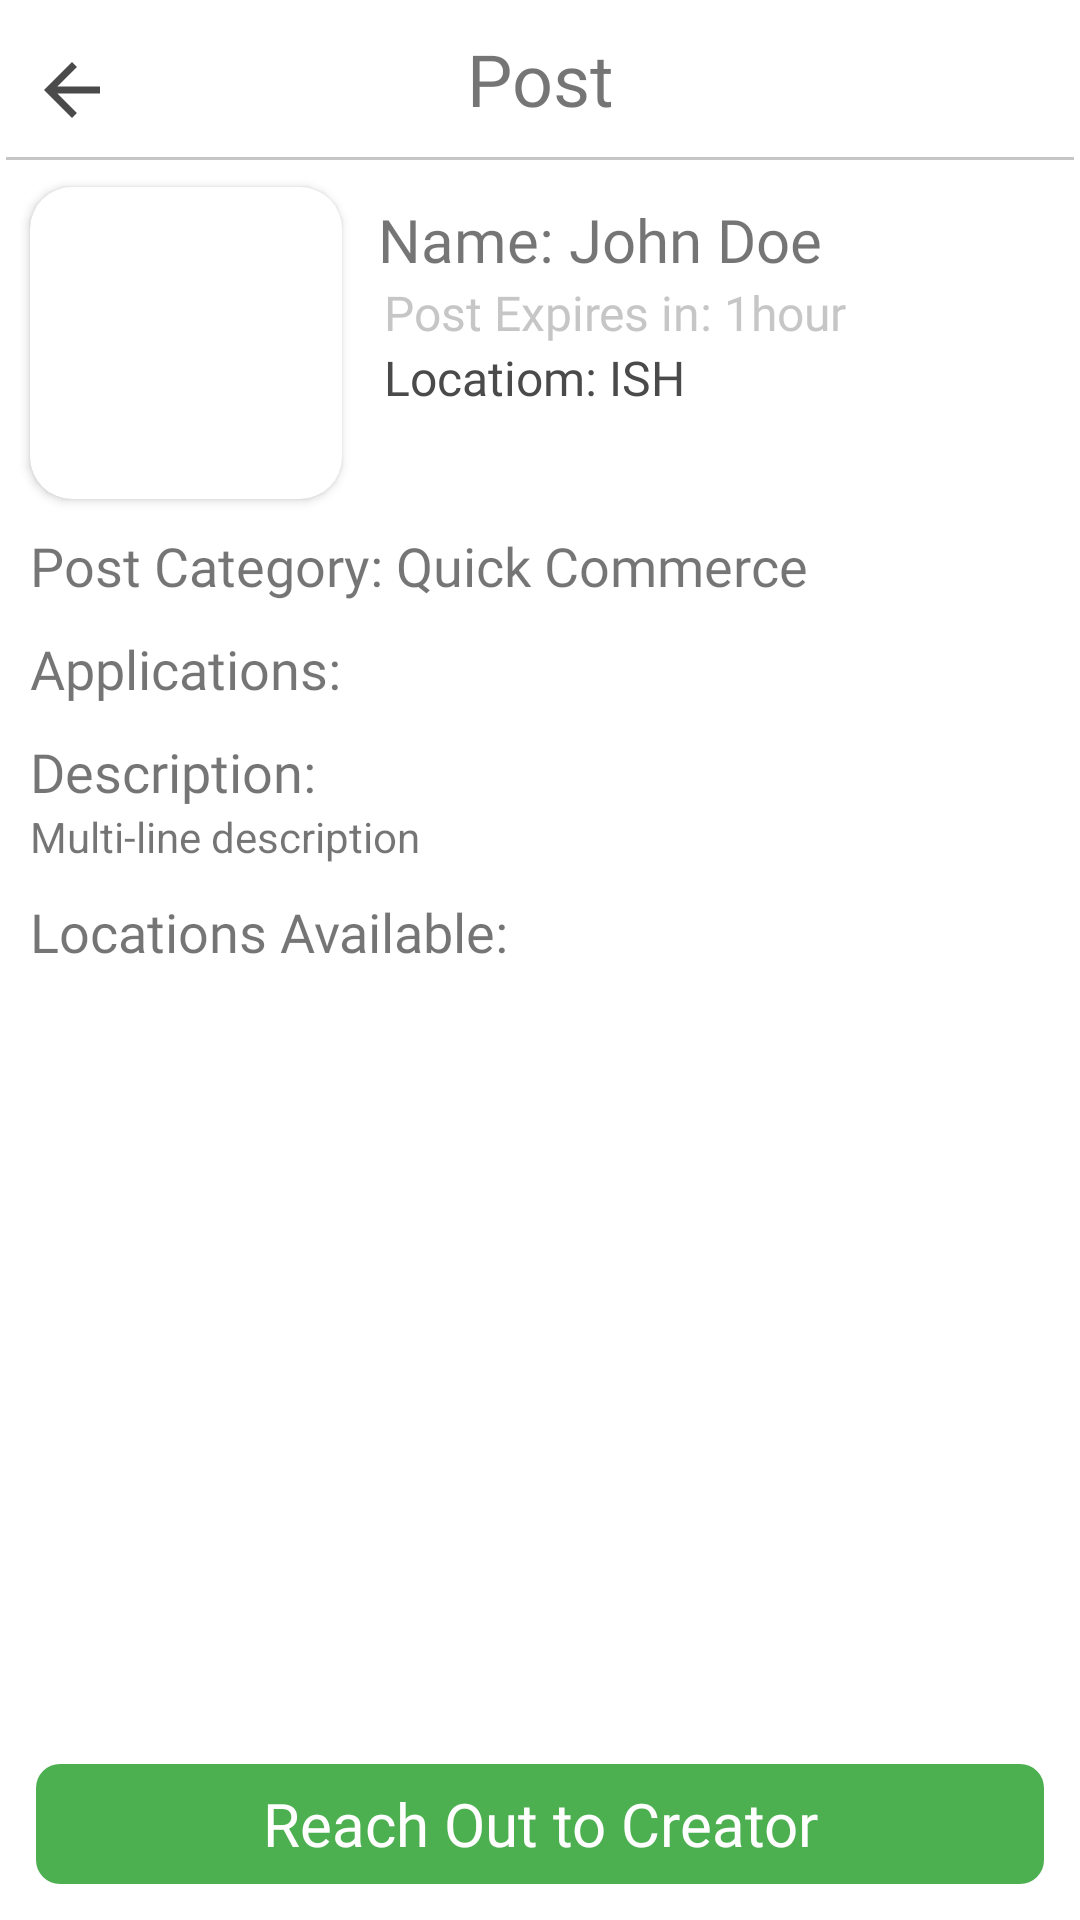

Write the Android layout XML for this screen, with the resource values it uses.
<!-- AndroidManifest.xml: application theme Theme.JssColab -->
<!-- res/layout/fragment_post_description.xml -->
<?xml version="1.0" encoding="utf-8"?>
<androidx.constraintlayout.widget.ConstraintLayout
    xmlns:android="http://schemas.android.com/apk/res/android"
    xmlns:tools="http://schemas.android.com/tools"
    android:layout_width="match_parent"
    android:layout_height="match_parent"
    android:background="@color/white"
    xmlns:app="http://schemas.android.com/apk/res-auto">

    <androidx.core.widget.NestedScrollView
        android:layout_width="match_parent"
        android:layout_height="match_parent">
        <androidx.constraintlayout.widget.ConstraintLayout
            android:layout_width="match_parent"
            android:layout_height="match_parent">

            <ImageButton
                android:id="@+id/imageButton"
                android:layout_width="28dp"
                android:layout_height="28dp"
                android:layout_marginTop="16dp"
                android:layout_marginStart="10dp"
                android:background="@color/transparent"
                android:scaleType="fitXY"
                android:src="@drawable/ic_back_arrow"
                app:layout_constraintStart_toStartOf="parent"
                app:layout_constraintTop_toTopOf="parent" />

            <androidx.appcompat.widget.AppCompatTextView
                android:id="@+id/postBy"
                android:layout_width="wrap_content"
                android:layout_height="wrap_content"
                android:fontFamily="@font/lexendextrabold"
                android:gravity="center"
                android:padding="10dp"
                android:text="Post"
                android:textAlignment="center"
                android:textSize="24sp"
                app:layout_constraintEnd_toEndOf="parent"
                app:layout_constraintStart_toStartOf="parent"
                app:layout_constraintTop_toTopOf="parent" />

            <View
                android:layout_width="match_parent"
                android:layout_height="1dp"
                android:background="@color/light_gray"
                app:layout_constraintEnd_toEndOf="parent"
                app:layout_constraintStart_toStartOf="parent"
                app:layout_constraintTop_toBottomOf="@id/postBy"
                android:layout_marginHorizontal="2dp"
                />

            <androidx.cardview.widget.CardView
                android:id="@+id/profile_pic_card"
                android:layout_width="104dp"
                android:layout_height="104dp"
                android:layout_margin="10dp"
                app:cardCornerRadius="14dp"
                app:layout_constraintStart_toStartOf="parent"
                app:layout_constraintTop_toBottomOf="@id/postBy">
            <ImageView
                android:id="@+id/creator_profile_pic"
                android:layout_width="104dp"
                android:layout_height="104dp"
                android:scaleType="fitXY"
                android:src="@drawable/profile_pic_placeholder"
                />
            </androidx.cardview.widget.CardView>
            <TextView
                android:id="@+id/creator_name"
                android:layout_width="0dp"
                android:layout_height="wrap_content"
                android:maxLines="1"
                app:layout_constraintTop_toTopOf="@id/profile_pic_card"
                app:layout_constraintStart_toEndOf="@id/profile_pic_card"
                app:layout_constraintEnd_toEndOf="parent"
                android:layout_margin="4dp"
                android:paddingStart="8dp"
                android:text="Name: John Doe"
                android:textSize="20sp"
                android:fontFamily="@font/lexendblack"/>
            <TextView
                android:id="@+id/expiration_journey_time"
                android:layout_width="0dp"
                android:paddingStart="10dp"
                android:layout_height="wrap_content"
                android:maxLines="1"
                android:text="Post Expires in: 1hour"
                app:layout_constraintTop_toBottomOf="@+id/creator_name"
                app:layout_constraintStart_toStartOf="@id/creator_name"
                app:layout_constraintEnd_toEndOf="@id/creator_name"
                android:textSize="16dp"

                android:textColor="@color/light_gray"
                android:fontFamily="@font/lexendmedium"/>
            <TextView
                android:id="@+id/address"
                android:layout_width="0dp"
                android:paddingStart="10dp"
                android:layout_height="wrap_content"
                android:maxLines="1"
                android:text="Locatiom: ISH"
                app:layout_constraintTop_toBottomOf="@+id/expiration_journey_time"
                app:layout_constraintStart_toStartOf="@id/creator_name"
                app:layout_constraintEnd_toEndOf="@id/creator_name"
                android:textSize="16dp"
                android:textColor="@color/black200"
                android:fontFamily="@font/lexendregular"/>


            <TextView
                android:id="@+id/post_category"
                android:layout_width="match_parent"
                android:layout_height="wrap_content"
                app:layout_constraintTop_toBottomOf="@id/profile_pic_card"
                app:layout_constraintStart_toStartOf="@id/profile_pic_card"
                app:layout_constraintEnd_toEndOf="@id/profile_pic_card"
                android:layout_margin="10dp"
                android:text="Post Category: Quick Commerce"
                android:textSize="18dp"
                android:fontFamily="@font/lexendregular"/>
            <TextView
                android:id="@+id/applications_text_view"
                android:layout_width="match_parent"
                android:layout_height="wrap_content"
                app:layout_constraintTop_toBottomOf="@id/post_category"
                app:layout_constraintStart_toStartOf="@id/post_category"
                app:layout_constraintEnd_toEndOf="@id/post_category"
                android:layout_margin="10dp"
                android:text="Applications:"
                android:textSize="18sp"
                android:fontFamily="@font/lexendregular"
                />

            <androidx.recyclerview.widget.RecyclerView
                android:id="@+id/application_recycler_view"
                android:layout_width="match_parent"
                android:layout_height="wrap_content"
                android:layout_marginHorizontal="10dp"
                app:layout_constraintEnd_toEndOf="parent"
                app:layout_constraintStart_toStartOf="parent"
                app:layout_constraintTop_toBottomOf="@id/applications_text_view" />

            <TextView
                android:id="@+id/description_heading"
                android:layout_width="match_parent"
                android:layout_height="wrap_content"
                app:layout_constraintTop_toBottomOf="@id/application_recycler_view"
                app:layout_constraintStart_toStartOf="@id/application_recycler_view"
                app:layout_constraintEnd_toEndOf="@id/application_recycler_view"
                android:layout_margin="10dp"
                android:text="Description:"
                android:textSize="18sp"
                android:fontFamily="@font/lexendregular"
                />
            <TextView
                android:layout_width="match_parent"
                android:layout_height="wrap_content"
                android:id="@+id/post_description"
                android:layout_marginHorizontal="10dp"
                app:layout_constraintTop_toBottomOf="@id/description_heading"
                app:layout_constraintStart_toStartOf="@id/description_heading"
                app:layout_constraintEnd_toEndOf="@id/description_heading"
                android:text="Multi-line description"/>

            <TextView
                android:id="@+id/locations_text_view"
                android:layout_width="match_parent"
                android:layout_height="wrap_content"
                app:layout_constraintTop_toBottomOf="@id/post_description"
                app:layout_constraintStart_toStartOf="@id/post_description"
                app:layout_constraintEnd_toEndOf="@id/post_description"
                android:layout_margin="10dp"
                android:text="Locations Available:"
                android:textSize="18sp"
                android:fontFamily="@font/lexendregular"
                />

            <androidx.recyclerview.widget.RecyclerView
                android:id="@+id/locations_recycler_view"
                android:layout_width="match_parent"
                android:layout_height="wrap_content"
                android:layout_marginHorizontal="10dp"
                app:layout_constraintEnd_toEndOf="parent"
                app:layout_constraintStart_toStartOf="parent"
                app:layout_constraintTop_toBottomOf="@id/locations_text_view" />




        </androidx.constraintlayout.widget.ConstraintLayout>

    </androidx.core.widget.NestedScrollView>
    <androidx.constraintlayout.widget.ConstraintLayout
        android:id="@+id/textUser"
        android:layout_width="0dp"
        android:layout_height="40dp"
        android:layout_marginHorizontal="10dp"
        android:background="@drawable/button_primary_color"
        app:layout_constraintStart_toStartOf="parent"
        app:layout_constraintEnd_toEndOf="parent"
        app:layout_constraintBottom_toBottomOf="parent"
        android:layout_margin="12dp"
        >

        <TextView
            android:layout_width="match_parent"
            android:layout_height="match_parent"
            android:fontFamily="@font/lexendbold"
            android:gravity="center"
            android:text="Reach Out to Creator"
            android:textColor="@color/white"
            android:textSize="20sp"
            app:layout_constraintStart_toStartOf="parent"
            app:layout_constraintTop_toTopOf="parent" />
    </androidx.constraintlayout.widget.ConstraintLayout>

</androidx.constraintlayout.widget.ConstraintLayout>
<!-- resources referenced by this layout -->
<resources>
  <color name="black200">#4A4A4A</color>
  <color name="light_gray">#9AA3A1A1</color>
  <color name="transparent">#00000000</color>
  <color name="white">#FFFFFF</color>
  <!-- drawable button_primary_color (drawable) -->
  <?xml version="1.0" encoding="utf-8"?>
  <shape xmlns:android="http://schemas.android.com/apk/res/android">
  <solid android:color="@color/secondary"/>
      <corners android:radius="8dp" />
  
  </shape>
  <!-- drawable ic_back_arrow (drawable) -->
  <vector android:height="24dp" android:tint="@color/black200"
      android:viewportHeight="24" android:viewportWidth="24"
      android:width="24dp" xmlns:android="http://schemas.android.com/apk/res/android">
      <path android:fillColor="@android:color/white" android:pathData="M20,11H7.83l5.59,-5.59L12,4l-8,8 8,8 1.41,-1.41L7.83,13H20v-2z"/>
  </vector>
  <style name="Theme.JssColab" parent="Base.Theme.JssColab" />
  <color name="secondary">#4CAF50</color>
  <style name="Base.Theme.JssColab" parent="Theme.MaterialComponents.Light.NoActionBar.Bridge">
          
          <item name="colorPrimary">@color/colorPrimary</item>
          <item name="colorPrimaryDark">@color/colorPrimaryDark</item>
          <item name="colorAccent">@color/colorAccent</item>
          
          <item name="materialCalendarStyle">@style/Widget.MaterialComponents.MaterialCalendar</item>
          <item name="materialCalendarFullscreenTheme">@style/ThemeOverlay.MaterialComponents.MaterialCalendar.Fullscreen</item>
          <item name="materialCalendarTheme">@style/ThemeOverlay.MaterialComponents.MaterialCalendar</item>
          <item name="materialTimePickerStyle">@style/Widget.MaterialComponents.TimePicker</item>
          <item name="materialTimePickerTheme">@style/ThemeOverlay.MaterialComponents.TimePicker</item>
          <item name="materialClockStyle">@style/ThemeOverlay.MaterialComponents.TimePicker</item>
      </style>
  <color name="colorPrimary">#3F51B5</color>
  <color name="colorPrimaryDark">#383838</color>
  <color name="colorAccent">#FFC107</color>
</resources>
